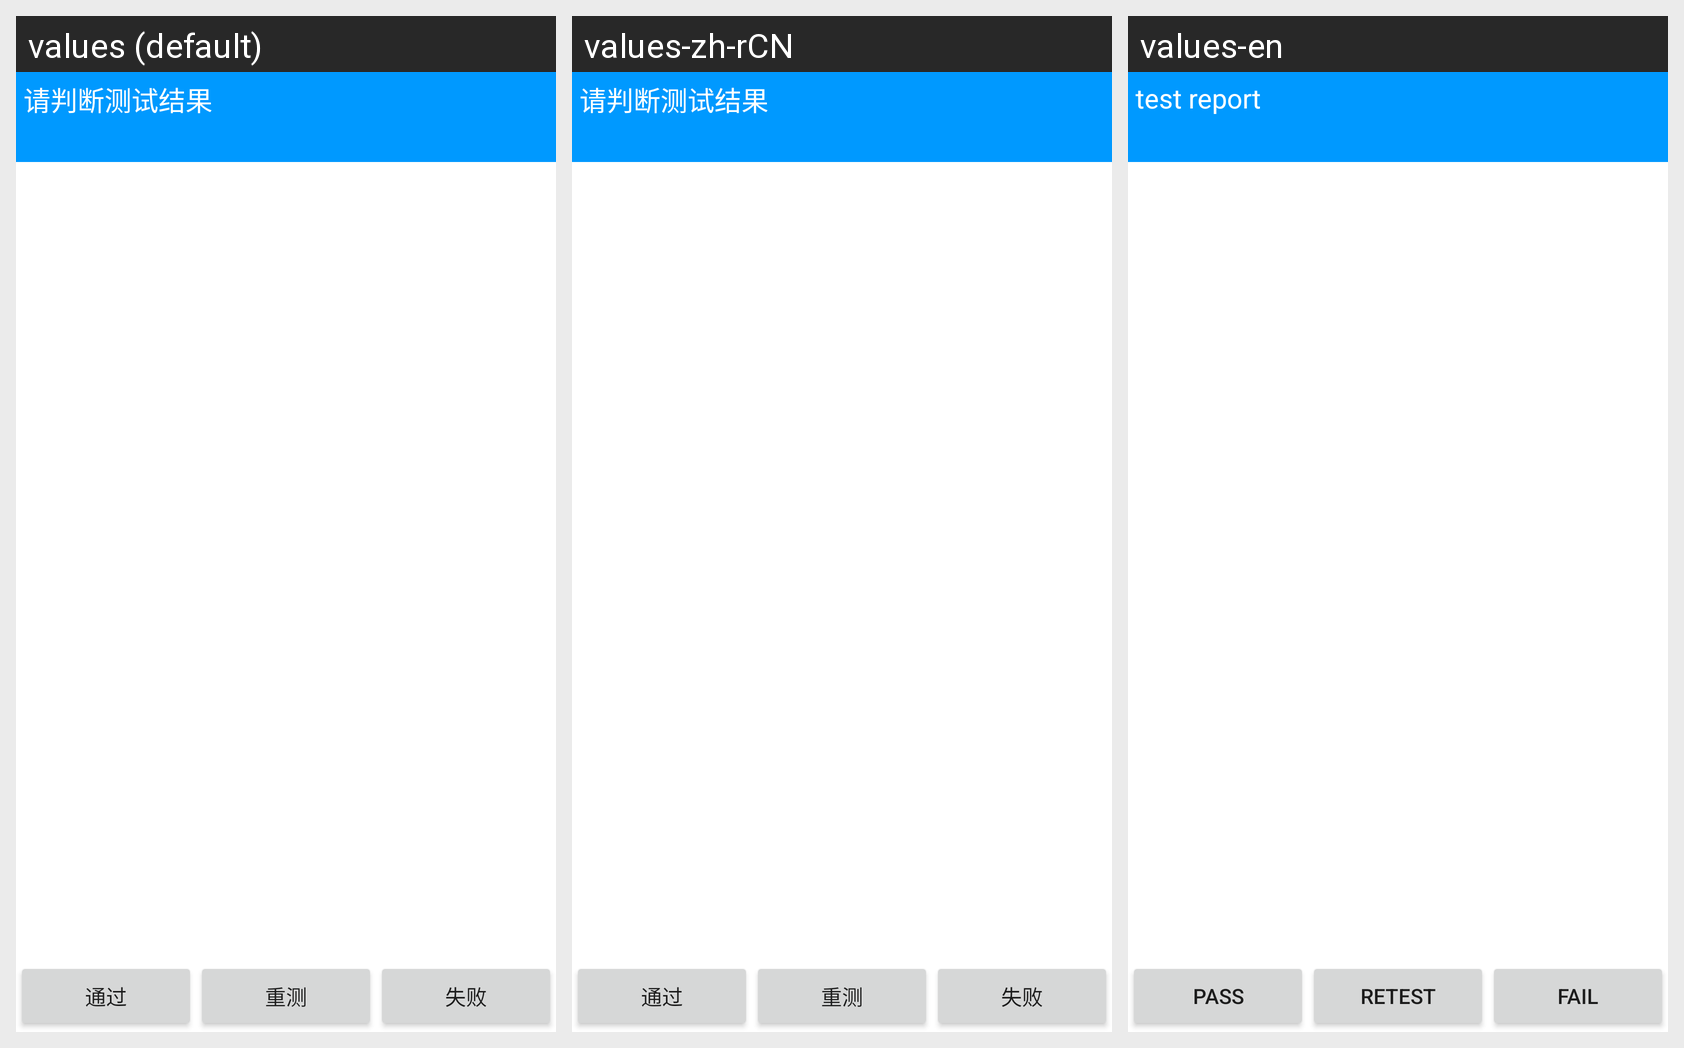

Translations of the strings shown on this Android screen, per locale in the grid:
Android screen res/layout/power.xml rendered under 3 locales, left to right: values (default), values-zh-rCN, values-en. Device: Nexus 5 (rendered at 1080×1920; each locale shown at half size, 540×960, under a caption strip naming it); theme Theme.MaterialComponents.DayNight.NoActionBar.
Strings drawn on this screen, with the default value and each locale's value (text and hints the layout hard-codes, and strings that could not be matched under every locale, appear in the picture but are not listed):

test_false
  values: 失败
  values-zh-rCN: 失败
  values-en: Fail

notice_to_judge
  values: 请判断测试结果
  values-zh-rCN: 请判断测试结果
  values-en: test report

success
  values: 通过
  values-zh-rCN: 通过
  values-en: PASS

retest
  values: 重测
  values-zh-rCN: 重测
  values-en: Retest

failure
  values: 失败
  values-zh-rCN: 失败
  values-en: Fail
